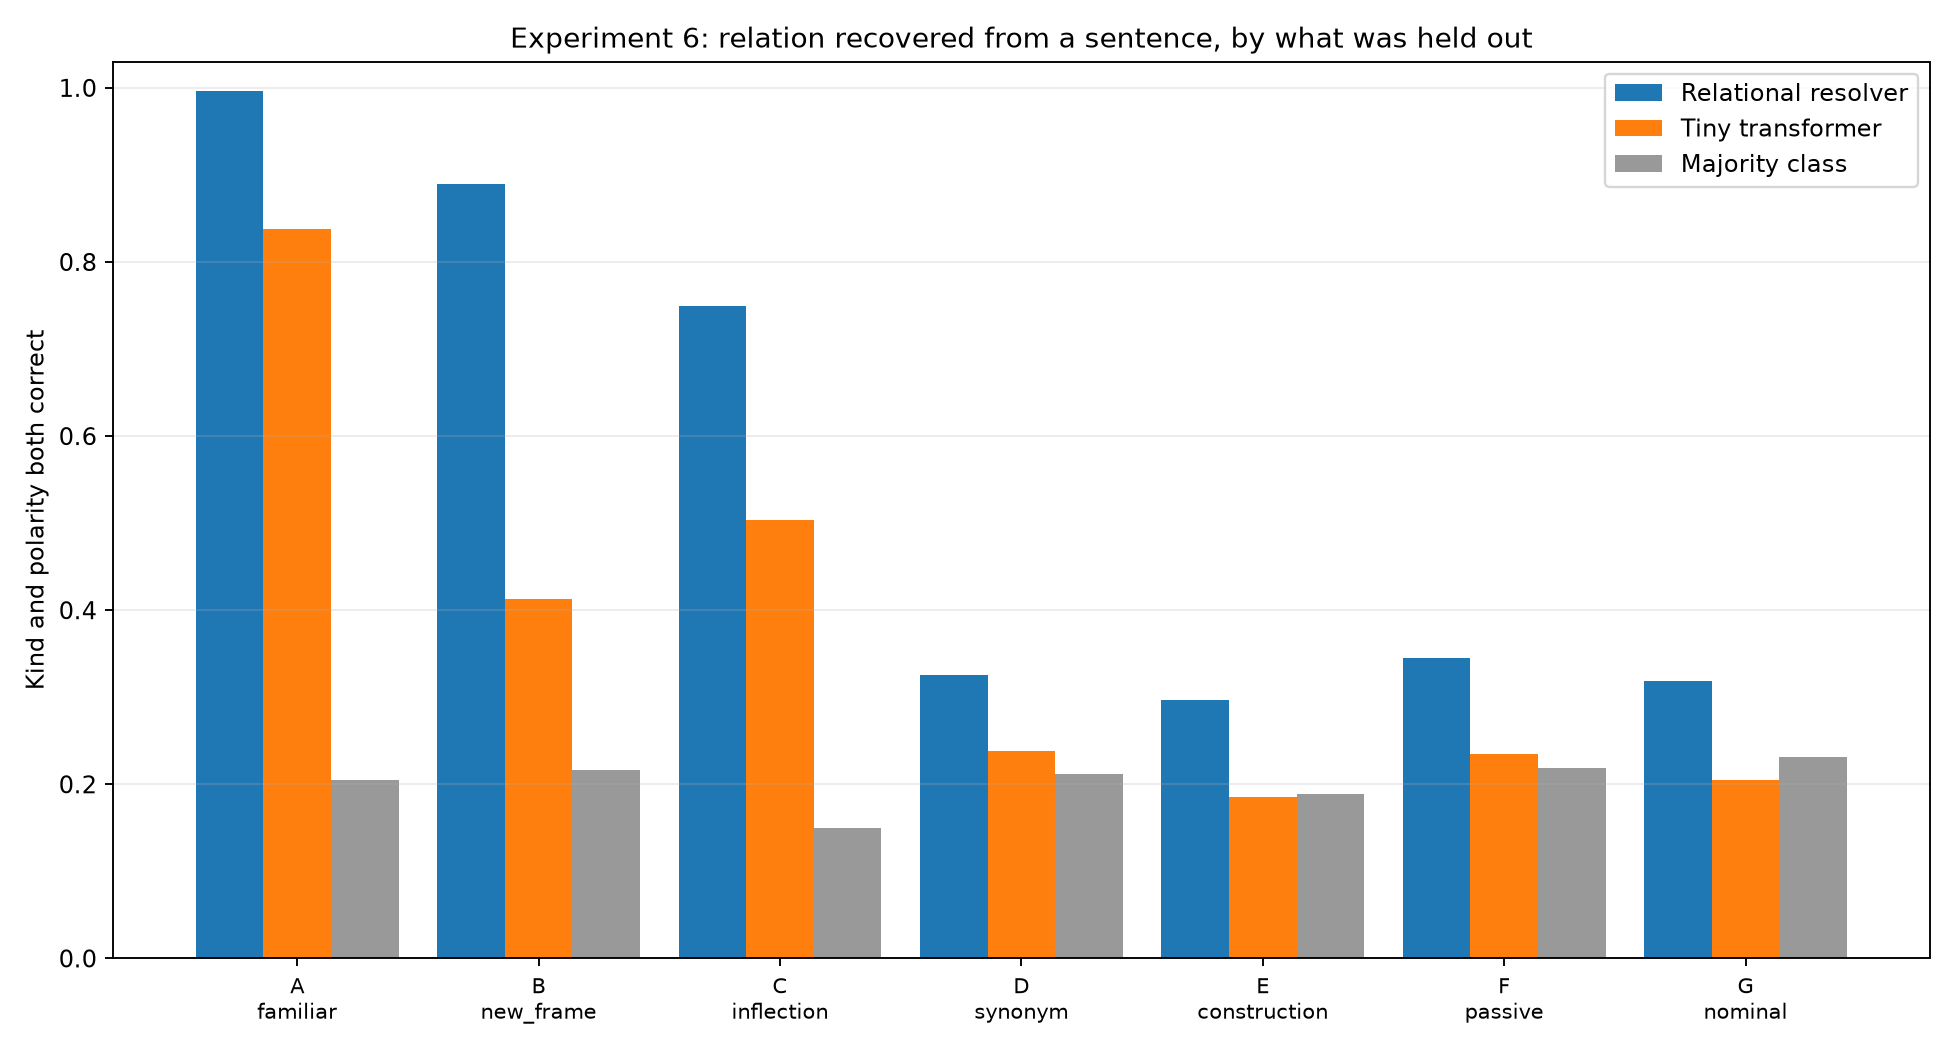

The data file committed next to this chart (first rows):
tier, description, resolver, resolver_kind, resolver_polarity, transformer, transformer_kind, transformer_polarity, majority, n
A_familiar, Trained wording and frame, new entities, 0.9967, 1.0, 0.9967, 0.8383, 0.8883, 0.9383, 0.205, 600
B_new_frame, Held-out plain frame, trained relation w…, 0.89, 0.925, 0.9633, 0.4133, 0.5783, 0.66, 0.2167, 600
C_inflection, Inflected trained word, relation held ou…, 0.75, 0.855, 0.875, 0.5033, 0.6433, 0.77, 0.15, 600
D_synonym, Held-out synonym (arbitrariness control …, 0.325, 0.4583, 0.7167, 0.2383, 0.3567, 0.6733, 0.2117, 600
E_construction, Held-out construction, no relation word …, 0.2967, 0.41, 0.5967, 0.185, 0.365, 0.6083, 0.1883, 600
F_passive, Passive for a relation whose passives we…, 0.345, 0.3517, 0.9283, 0.235, 0.595, 0.5583, 0.2183, 600
G_nominal, Held-out noun-form phrasing, 0.3183, 0.5683, 0.69, 0.205, 0.4833, 0.4717, 0.2317, 600
